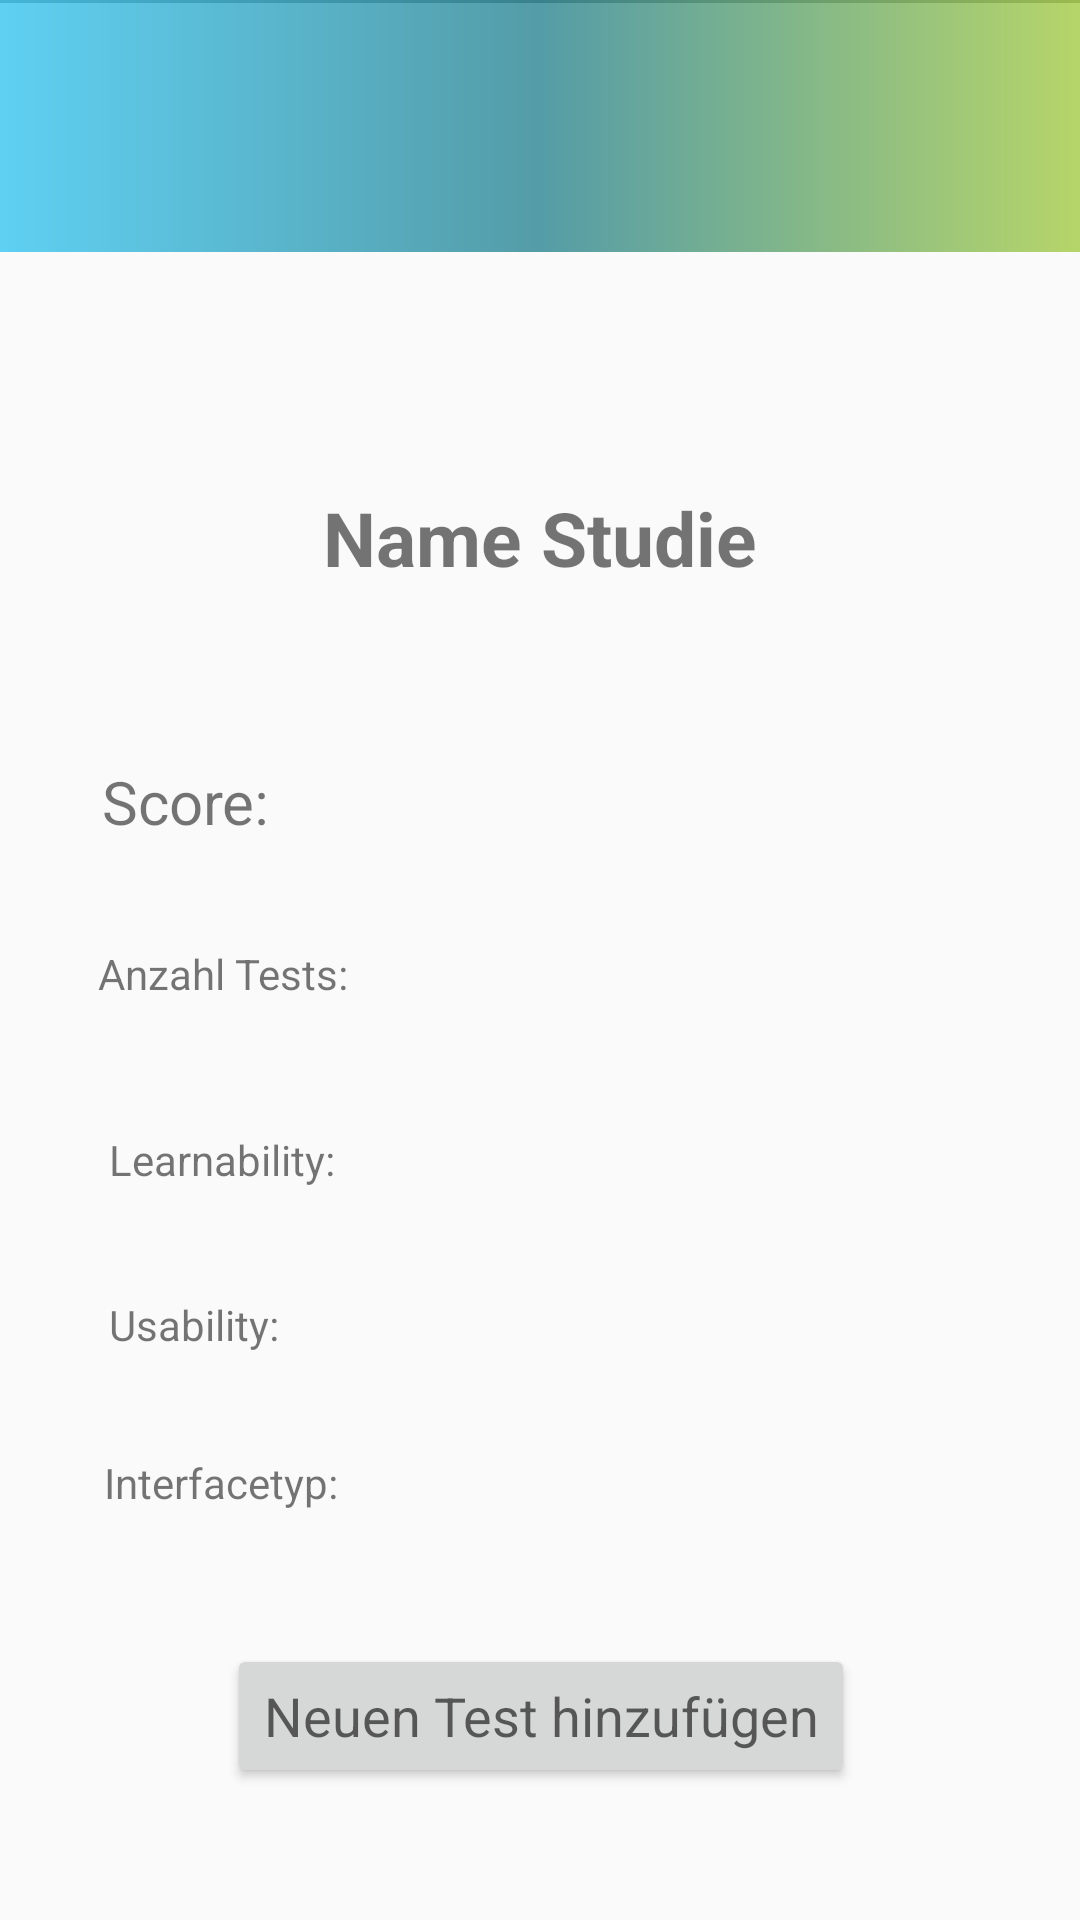

Layout XML and referenced resources for this Android screen:
<!-- AndroidManifest.xml: application theme AppTheme -->
<!-- res/layout/activity_auswertung_studie.xml -->
<?xml version="1.0" encoding="utf-8"?>
<android.support.constraint.ConstraintLayout xmlns:android="http://schemas.android.com/apk/res/android"
    xmlns:app="http://schemas.android.com/apk/res-auto"
    xmlns:tools="http://schemas.android.com/tools"
    android:layout_width="match_parent"
    android:layout_height="match_parent">
    android:layout_height="match_parent"
    tools:context=".AuswertungsActivities.AuswertungStudieActivity">

    <include
        android:id="@+id/toolbar"
        layout="@layout/toolbar"/>

    <TextView
        android:id="@+id/textViewScore"
        android:layout_width="wrap_content"
        android:layout_height="wrap_content"
        android:layout_marginBottom="8dp"
        android:layout_marginEnd="172dp"
        android:layout_marginStart="8dp"
        android:layout_marginTop="8dp"
        android:text="Score:"
        android:textSize="20sp"
        app:layout_constraintBottom_toBottomOf="parent"
        app:layout_constraintEnd_toEndOf="parent"
        app:layout_constraintHorizontal_bias="0.21"
        app:layout_constraintStart_toStartOf="parent"
        app:layout_constraintTop_toBottomOf="@+id/textViewNameStudie"
        app:layout_constraintVertical_bias="0.124" />

    <TextView
        android:id="@+id/textViewAnzahlTests"
        android:layout_width="250dp"
        android:layout_height="23dp"
        android:layout_marginBottom="300dp"
        android:layout_marginEnd="8dp"
        android:layout_marginStart="8dp"
        android:layout_marginTop="8dp"
        android:text="Anzahl Tests:"
        app:layout_constraintBottom_toBottomOf="parent"
        app:layout_constraintEnd_toEndOf="parent"
        app:layout_constraintHorizontal_bias="0.262"
        app:layout_constraintStart_toStartOf="parent"
        app:layout_constraintTop_toBottomOf="@+id/textViewScore"
        app:layout_constraintVertical_bias="0.928" />

    <View
        android:layout_width="match_parent"
        android:layout_height="1dp"
        android:background="@android:color/darker_gray"/>

    <Button
        android:id="@+id/btnNeuerTest"
        android:layout_width="wrap_content"
        android:layout_height="wrap_content"
        android:layout_marginBottom="8dp"
        android:layout_marginEnd="8dp"
        android:layout_marginStart="8dp"
        android:layout_marginTop="8dp"
        android:text="Neuen Test hinzufügen"
        android:textAppearance="@android:style/TextAppearance.Material.Medium"
        app:layout_constraintBottom_toBottomOf="parent"
        app:layout_constraintEnd_toEndOf="parent"
        app:layout_constraintHorizontal_bias="0.503"
        app:layout_constraintStart_toStartOf="parent"
        app:layout_constraintTop_toBottomOf="@+id/textView13" />


    <TextView
        android:id="@+id/textViewNameStudie"
        android:layout_width="wrap_content"
        android:layout_height="wrap_content"
        android:layout_marginBottom="444dp"
        android:layout_marginEnd="8dp"
        android:layout_marginStart="8dp"
        android:layout_marginTop="8dp"
        android:text="Name Studie"
        android:textSize="25sp"
        android:textStyle="bold"
        app:layout_constraintBottom_toBottomOf="parent"
        app:layout_constraintEnd_toEndOf="parent"
        app:layout_constraintStart_toStartOf="parent"
        app:layout_constraintTop_toBottomOf="@+id/toolbar"
        app:layout_constraintVertical_bias="1.0" />

    <TextView
        android:id="@+id/textView11"
        android:layout_width="wrap_content"
        android:layout_height="wrap_content"
        android:layout_marginBottom="8dp"
        android:layout_marginEnd="8dp"
        android:layout_marginStart="8dp"
        android:layout_marginTop="8dp"
        android:text="Learnability:"
        app:layout_constraintBottom_toBottomOf="parent"
        app:layout_constraintEnd_toEndOf="parent"
        app:layout_constraintHorizontal_bias="0.105"
        app:layout_constraintStart_toStartOf="parent"
        app:layout_constraintTop_toBottomOf="@+id/textViewAnzahlTests"
        app:layout_constraintVertical_bias="0.116" />

    <TextView
        android:id="@+id/textView12"
        android:layout_width="wrap_content"
        android:layout_height="wrap_content"
        android:layout_marginBottom="8dp"
        android:layout_marginEnd="8dp"
        android:layout_marginStart="8dp"
        android:layout_marginTop="36dp"
        android:text="Usability:"
        app:layout_constraintBottom_toBottomOf="parent"
        app:layout_constraintEnd_toEndOf="parent"
        app:layout_constraintHorizontal_bias="0.099"
        app:layout_constraintStart_toStartOf="parent"
        app:layout_constraintTop_toBottomOf="@+id/textView11"
        app:layout_constraintVertical_bias="0.0" />

    <TextView
        android:id="@+id/textView13"
        android:layout_width="wrap_content"
        android:layout_height="wrap_content"
        android:layout_marginBottom="8dp"
        android:layout_marginEnd="8dp"
        android:layout_marginStart="8dp"
        android:layout_marginTop="8dp"
        android:text="Interfacetyp:"
        app:layout_constraintBottom_toBottomOf="parent"
        app:layout_constraintEnd_toEndOf="parent"
        app:layout_constraintHorizontal_bias="0.1"
        app:layout_constraintStart_toStartOf="parent"
        app:layout_constraintTop_toBottomOf="@+id/textView12"
        app:layout_constraintVertical_bias="0.168" />

</android.support.constraint.ConstraintLayout>
<!-- res/layout/toolbar.xml (included above) -->
<?xml version="1.0" encoding="utf-8"?>
<android.support.v7.widget.Toolbar xmlns:android="http://schemas.android.com/apk/res/android"
    xmlns:app="http://schemas.android.com/apk/res-auto"
    android:id="@+id/my_toolbar"
    android:layout_width="match_parent"
    android:layout_height="84dp"
    android:background="@drawable/gradient_theme"
    android:elevation="4dp"
    android:theme="@style/ThemeOverlay.AppCompat.Dark.ActionBar"
    app:popupTheme="@style/ThemeOverlay.AppCompat.Light"
    android:paddingTop="24dp"
    >


</android.support.v7.widget.Toolbar>
<!-- resources referenced by this layout -->
<resources>
  <!-- drawable gradient_theme (drawable) -->
  <?xml version="1.0" encoding="utf-8"?>
  <shape xmlns:android="http://schemas.android.com/apk/res/android">
      <gradient
          android:startColor="#AA93C11F"
          android:endColor="#AA10BAEE"
          android:centerColor="#AA006C7D"
          android:angle="180" />
  </shape>
  <style name="AppTheme" parent="Theme.AppCompat.Light.NoActionBar">
          
          <item name="colorPrimary">@color/imst</item>
          <item name="colorPrimaryDark">@color/colorAccent</item>
          <item name="colorAccent">@color/imst</item>
          <item name="android:statusBarColor">@android:color/transparent</item>
          <item name="android:windowTranslucentStatus">true</item>
  
      </style>
  <color name="colorAccent">#10BAEE</color>
</resources>
